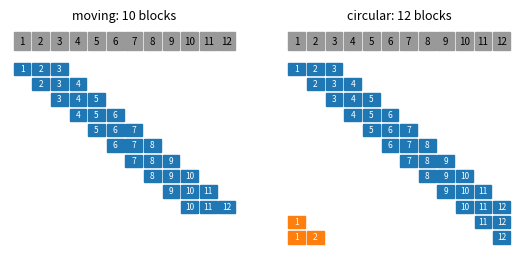

Recreate this plot in Python.
import numpy as np, matplotlib; matplotlib.use('Agg'); import matplotlib.pyplot as plt
from matplotlib.patches import Rectangle
n, ell = 12, 3
fig, axs = plt.subplots(1, 2, figsize=(6.5, 3))
for ax, circ in zip(axs, [False, True]):
    for i in range(n):
        ax.add_patch(Rectangle((i, 0), 0.9, 0.9, color='0.6'))
        ax.text(i + 0.45, 0.45, str(i + 1), ha='center', va='center', fontsize=7)
    nblocks = n if circ else n - ell + 1
    for j in range(nblocks):
        yy = -1.2 - 0.75*j
        for a in range(ell):
            pos = j + a
            col = 'tab:orange' if pos >= n else 'tab:blue'
            ax.add_patch(Rectangle((pos % n, yy), 0.9, 0.6, color=col))
            ax.text(pos % n + 0.45, yy + 0.3, str(pos % n + 1), ha='center', va='center', fontsize=6, color='w')
    ax.set_xlim(-0.2, n + 0.1)
    ax.set_ylim(-1.2 - 0.75*n, 1.1)
    ax.set_title('circular: %d blocks' % n if circ else 'moving: %d blocks' % (n - ell + 1), fontsize=9)
    ax.axis('off')
plt.savefig('controls_blocks.pdf', bbox_inches='tight')
